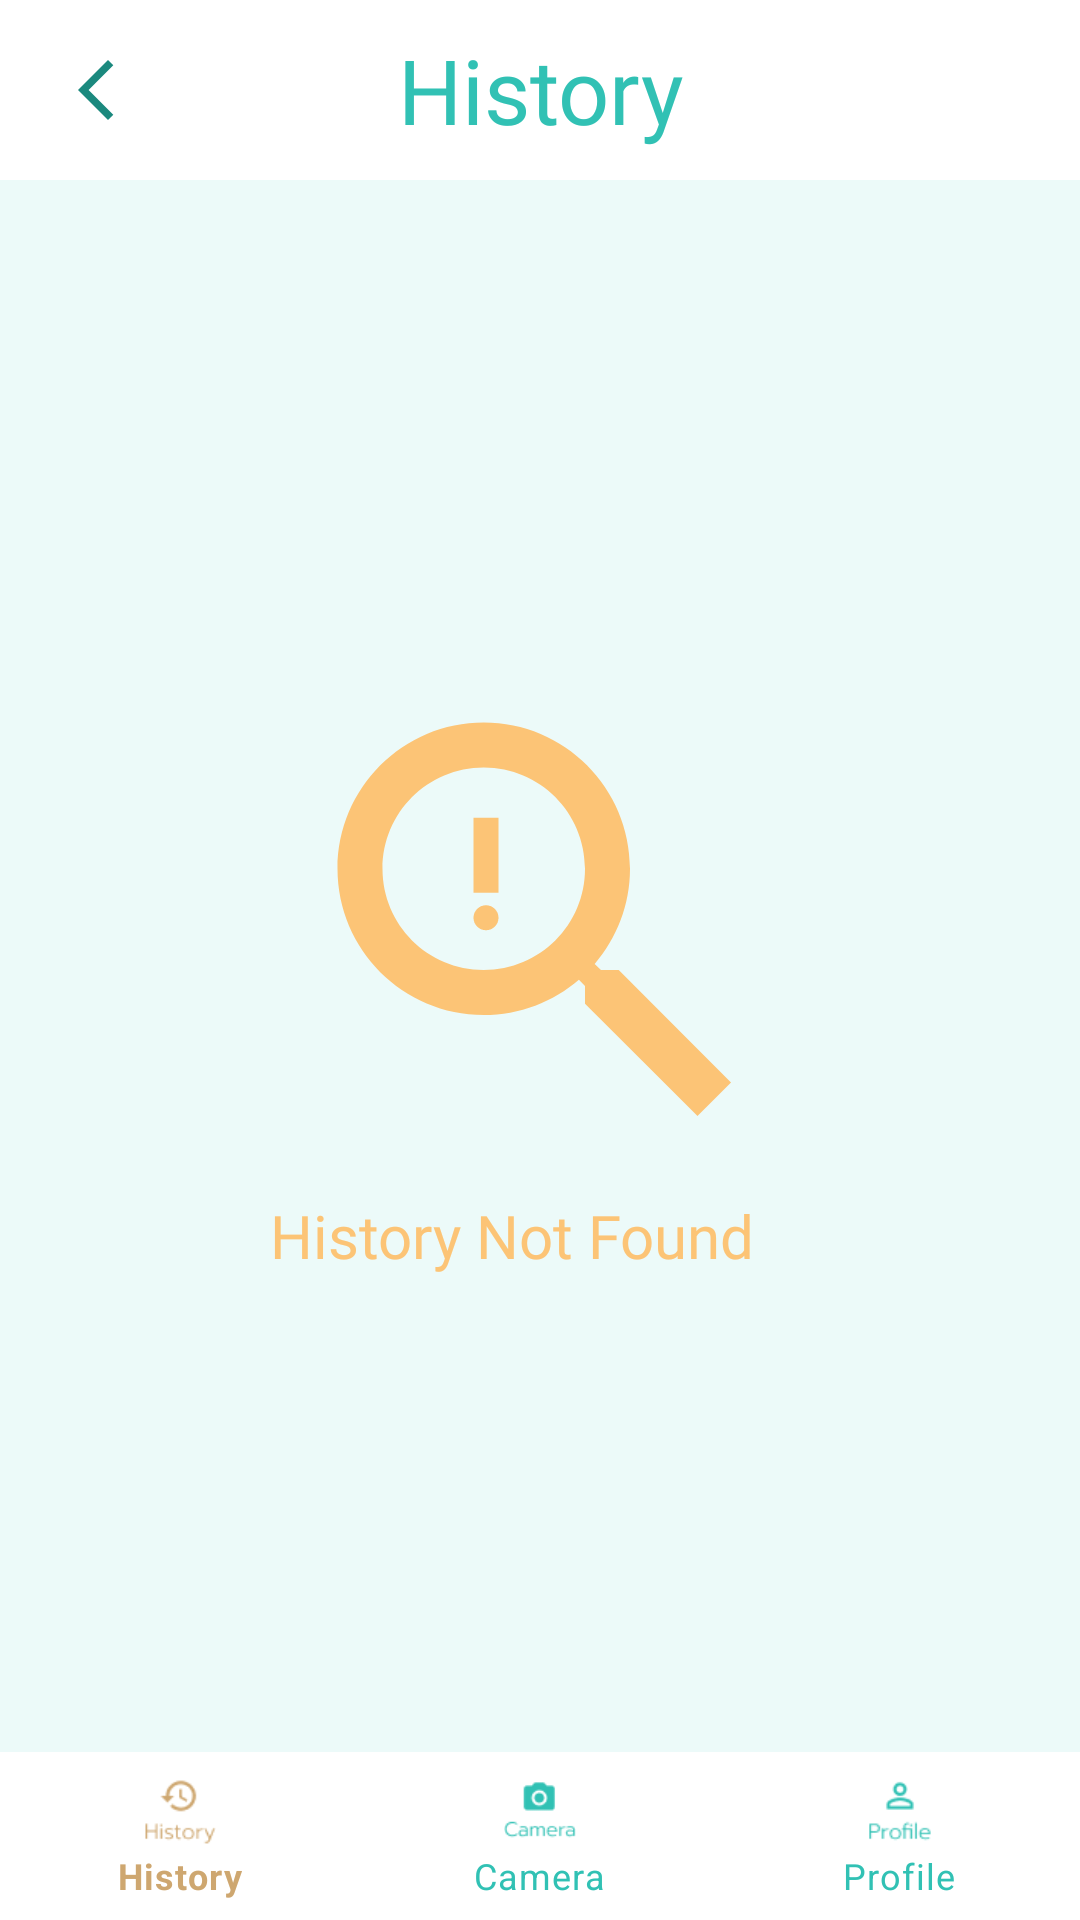

Android layout source for this screen:
<!-- AndroidManifest.xml: application theme Theme.Illergi -->
<!-- res/layout/no_history.xml -->
<?xml version="1.0" encoding="utf-8"?>
<RelativeLayout xmlns:android="http://schemas.android.com/apk/res/android"
    xmlns:app="http://schemas.android.com/apk/res-auto"
    xmlns:tools="http://schemas.android.com/tools"
    android:layout_width="match_parent"
    android:layout_height="match_parent"
    tools:context=".MainActivity">

    
    <RelativeLayout
        android:id="@+id/header"
        android:layout_width="match_parent"
        android:layout_height="60dp"
        android:layout_alignParentTop="true"
        android:background="@color/background">

        <View
            android:id="@+id/rectop"
            android:layout_width="2000dp"
            android:layout_height="60dp"
            android:layout_alignParentLeft="true"
            android:layout_alignParentTop="true"
            android:background="@drawable/rec_top"/>

        <ImageButton
            android:id="@+id/backArrow"
            android:layout_width="wrap_content"
            android:layout_height="wrap_content"
            android:layout_alignParentLeft="true"
            android:layout_alignParentTop="true"
            android:layout_alignParentBottom="true"
            android:layout_marginLeft="20dp"
            android:layout_centerVertical="true"
            android:background="@color/white"
            app:srcCompat="@drawable/icon_arrow"
            tools:ignore="VectorDrawableCompat" />

        <TextView
            android:id="@+id/EditHistoryText"
            android:layout_width="wrap_content"
            android:layout_height="wrap_content"
            android:layout_centerInParent="true"
            android:fontFamily="@font/prompt_semibold"
            android:gravity="center_horizontal"
            android:text="History"
            android:textColor="@color/green_1"
            android:textSize="@dimen/topic_text_size" />

    </RelativeLayout>

    
    <RelativeLayout
        android:id="@+id/footer"
        android:layout_width="match_parent"
        android:layout_height="wrap_content"
        android:layout_alignParentBottom="true"
        android:gravity="center">

        <com.google.android.material.bottomnavigation.BottomNavigationView
            android:id="@+id/bottomNavigatorBar"
            android:layout_width="match_parent"
            android:layout_height="wrap_content"
            app:itemBackground="@color/white"
            app:itemIconTint="@drawable/selector"
            app:itemTextColor="@drawable/selector"
            app:menu="@menu/menu_navigation"
            tools:layout_editor_absoluteY="0dp" />

    </RelativeLayout>

    
    <ScrollView
        android:id="@+id/scrollableContents"
        android:layout_width="fill_parent"
        android:layout_height="fill_parent"
        android:layout_above="@id/footer"
        android:layout_below="@id/header"
        android:background="@color/background">

        <androidx.constraintlayout.widget.ConstraintLayout
            android:layout_width="fill_parent"
            android:layout_height="wrap_content"
            android:layout_gravity="center"
            android:orientation="vertical">

            <LinearLayout
                android:id="@+id/SearchNotFound"
                android:layout_width="wrap_content"
                android:layout_height="wrap_content"
                android:orientation="vertical"
                app:layout_constraintBottom_toBottomOf="parent"
                app:layout_constraintEnd_toEndOf="parent"
                app:layout_constraintStart_toStartOf="parent"
                app:layout_constraintTop_toTopOf="parent">

                <RelativeLayout
                    android:layout_width="wrap_content"
                    android:layout_height="wrap_content">

                    <ImageView
                        android:id="@+id/priority"
                        android:layout_width="50dp"
                        android:layout_height="80dp"
                        android:layout_marginLeft="47dp"
                        android:layout_marginTop="33dp"
                        app:srcCompat="@drawable/icon_priority"
                        tools:ignore="VectorDrawableCompat" />

                    <ImageView
                        android:id="@+id/Search"
                        android:layout_width="180dp"
                        android:layout_height="180dp"
                        app:srcCompat="@drawable/icon_search_history"
                        tools:ignore="VectorDrawableCompat" />
                </RelativeLayout>

                <TextView
                    android:id="@+id/HistoryNotFoundText"
                    android:layout_width="wrap_content"
                    android:layout_height="wrap_content"
                    android:fontFamily="@font/prompt_bold"
                    android:gravity="center"
                    android:text="History Not Found"
                    android:textColor="@color/yellow"
                    android:textSize="@dimen/button_size" />

            </LinearLayout>


        </androidx.constraintlayout.widget.ConstraintLayout>

    </ScrollView>

</RelativeLayout>
<!-- resources referenced by this layout -->
<resources>
  <color name="background">#ECFAF9</color>
  <color name="green_1">#31C1B4</color>
  <color name="white">#FFFFFFFF</color>
  <color name="yellow">#FCC476</color>
  <dimen name="button_size">20dp</dimen>
  <dimen name="topic_text_size">30dp</dimen>
  <!-- drawable icon_arrow (drawable) -->
  <vector xmlns:android="http://schemas.android.com/apk/res/android"
      android:width="24dp"
      android:height="24dp"
      android:tint="#1B897E"
      android:viewportWidth="24"
      android:viewportHeight="24">
      <path
          android:fillColor="@color/white"
          android:pathData="M17.77,3.77l-1.77,-1.77l-10,10l10,10l1.77,-1.77l-8.23,-8.23z" />
  </vector>
  <!-- drawable icon_priority (drawable) -->
  <vector android:height="24dp" android:tint="#FCC476"
      android:viewportHeight="24" android:viewportWidth="24"
      android:width="24dp" xmlns:android="http://schemas.android.com/apk/res/android">
      <path android:fillColor="@android:color/white" android:pathData="M12,19m-2,0a2,2 0,1 1,4 0a2,2 0,1 1,-4 0"/>
      <path android:fillColor="@android:color/white" android:pathData="M10,3h4v12h-4z"/>
  </vector>
  <!-- drawable icon_search_history (drawable) -->
  <vector android:height="24dp" android:tint="#FCC476"
      android:viewportHeight="24" android:viewportWidth="24"
      android:width="24dp" xmlns:android="http://schemas.android.com/apk/res/android">
      <path android:fillColor="@android:color/white" android:pathData="M15.5,14h-0.79l-0.28,-0.27C15.41,12.59 16,11.11 16,9.5 16,5.91 13.09,3 9.5,3S3,5.91 3,9.5 5.91,16 9.5,16c1.61,0 3.09,-0.59 4.23,-1.57l0.27,0.28v0.79l5,4.99L20.49,19l-4.99,-5zM9.5,14C7.01,14 5,11.99 5,9.5S7.01,5 9.5,5 14,7.01 14,9.5 11.99,14 9.5,14z"/>
  </vector>
  <!-- drawable rec_top (drawable) -->
  <?xml version="1.0" encoding="utf-8"?>
  <vector
      xmlns:android="http://schemas.android.com/apk/res/android"
      xmlns:aapt="http://schemas.android.com/aapt"
      android:width="360dp"
      android:height="99dp"
      android:viewportWidth="360"
      android:viewportHeight="99"
      >
  
      <group>
  
          <clip-path
              android:pathData="M0 0H360V99H0V0Z"
              />
  
          <path
              android:pathData="M0 0V99H360V0"
              android:fillColor="#FFFFFF"
              />
  
      </group>
  
  </vector>
  <!-- drawable selector (drawable) -->
  <?xml version="1.0" encoding="utf-8"?>
  <selector xmlns:android="http://schemas.android.com/apk/res/android">
  
      <item
          android:state_selected="true"
          android:color="@color/brown" />
  
      <item
          android:state_selected="false"
          android:color="@color/green_1"/>
  </selector>
  <style name="Theme.Illergi" parent="Theme.MaterialComponents.DayNight.NoActionBar">
          
          <item name="colorPrimary">@color/green_1</item>
          <item name="colorPrimaryVariant">@color/green_2</item>
          <item name="colorOnPrimary">@color/white</item>
          
          <item name="colorSecondary">@color/teal_200</item>
          <item name="colorSecondaryVariant">@color/teal_700</item>
          <item name="colorOnSecondary">@color/black</item>
          
          <item name="android:statusBarColor" tools:targetApi="l">?attr/colorPrimaryVariant</item>
          
      </style>
  <color name="brown">#CEA770</color>
  <color name="green_2">#1B897E</color>
  <color name="teal_200">#FF03DAC5</color>
  <color name="teal_700">#FF018786</color>
  <color name="black">#FF000000</color>
</resources>
